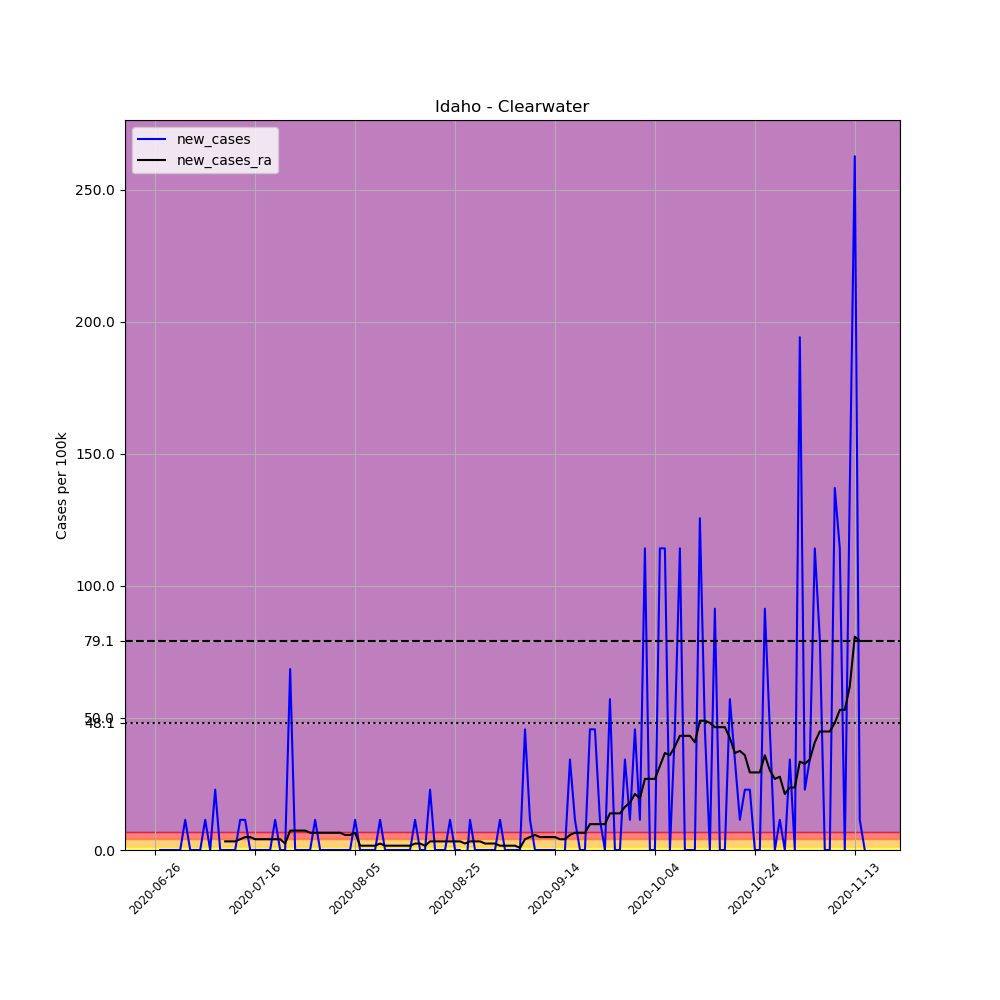

Source data for this figure (header and first rows):
, date, county, state, fips, cases, deaths, COUNTY, STNAME, CTYNAME, POPESTIMATE2019, per_100k, new_cases, new_cases_ra
700788, 2020-06-26, Clearwater, Idaho, 16035, 1, 0, 35, Idaho, Clearwater, 8756, 11.42, , 
700789, 2020-06-27, Clearwater, Idaho, 16035, 1, 0, 35, Idaho, Clearwater, 8756, 11.42, 0.0, 
700790, 2020-06-28, Clearwater, Idaho, 16035, 1, 0, 35, Idaho, Clearwater, 8756, 11.42, 0.0, 
700791, 2020-06-29, Clearwater, Idaho, 16035, 1, 0, 35, Idaho, Clearwater, 8756, 11.42, 0.0, 
700792, 2020-06-30, Clearwater, Idaho, 16035, 1, 0, 35, Idaho, Clearwater, 8756, 11.42, 0.0, 
700793, 2020-07-01, Clearwater, Idaho, 16035, 1, 0, 35, Idaho, Clearwater, 8756, 11.42, 0.0, 
700794, 2020-07-02, Clearwater, Idaho, 16035, 2, 0, 35, Idaho, Clearwater, 8756, 22.84, 11.42, 
700795, 2020-07-03, Clearwater, Idaho, 16035, 2, 0, 35, Idaho, Clearwater, 8756, 22.84, 0.0, 
700796, 2020-07-04, Clearwater, Idaho, 16035, 2, 0, 35, Idaho, Clearwater, 8756, 22.84, 0.0, 
700797, 2020-07-05, Clearwater, Idaho, 16035, 2, 0, 35, Idaho, Clearwater, 8756, 22.84, 0.0, 
700798, 2020-07-06, Clearwater, Idaho, 16035, 3, 0, 35, Idaho, Clearwater, 8756, 34.26, 11.42, 
700799, 2020-07-07, Clearwater, Idaho, 16035, 3, 0, 35, Idaho, Clearwater, 8756, 34.26, 0.0, 
700800, 2020-07-08, Clearwater, Idaho, 16035, 5, 0, 35, Idaho, Clearwater, 8756, 57.1, 22.84, 
700801, 2020-07-09, Clearwater, Idaho, 16035, 5, 0, 35, Idaho, Clearwater, 8756, 57.1, 0.0, 
700802, 2020-07-10, Clearwater, Idaho, 16035, 5, 0, 35, Idaho, Clearwater, 8756, 57.1, 0.0, 3.263
700803, 2020-07-11, Clearwater, Idaho, 16035, 5, 0, 35, Idaho, Clearwater, 8756, 57.1, 0.0, 3.263
700804, 2020-07-12, Clearwater, Idaho, 16035, 5, 0, 35, Idaho, Clearwater, 8756, 57.1, 0.0, 3.263
700805, 2020-07-13, Clearwater, Idaho, 16035, 6, 0, 35, Idaho, Clearwater, 8756, 68.52, 11.42, 4.079
700806, 2020-07-14, Clearwater, Idaho, 16035, 7, 0, 35, Idaho, Clearwater, 8756, 79.95, 11.42, 4.895
700807, 2020-07-15, Clearwater, Idaho, 16035, 7, 0, 35, Idaho, Clearwater, 8756, 79.95, 0.0, 4.895
700808, 2020-07-16, Clearwater, Idaho, 16035, 7, 0, 35, Idaho, Clearwater, 8756, 79.95, 0.0, 4.079
700809, 2020-07-17, Clearwater, Idaho, 16035, 7, 0, 35, Idaho, Clearwater, 8756, 79.95, 0.0, 4.079
700810, 2020-07-18, Clearwater, Idaho, 16035, 7, 0, 35, Idaho, Clearwater, 8756, 79.95, 0.0, 4.079
700811, 2020-07-19, Clearwater, Idaho, 16035, 7, 0, 35, Idaho, Clearwater, 8756, 79.95, 0.0, 4.079
700812, 2020-07-20, Clearwater, Idaho, 16035, 8, 0, 35, Idaho, Clearwater, 8756, 91.37, 11.42, 4.079
700813, 2020-07-21, Clearwater, Idaho, 16035, 8, 0, 35, Idaho, Clearwater, 8756, 91.37, 0.0, 4.079
700814, 2020-07-22, Clearwater, Idaho, 16035, 8, 0, 35, Idaho, Clearwater, 8756, 91.37, 0.0, 2.447
700815, 2020-07-23, Clearwater, Idaho, 16035, 14, 0, 35, Idaho, Clearwater, 8756, 159.9, 68.52, 7.342
700816, 2020-07-24, Clearwater, Idaho, 16035, 14, 0, 35, Idaho, Clearwater, 8756, 159.9, 0.0, 7.342
700817, 2020-07-25, Clearwater, Idaho, 16035, 14, 0, 35, Idaho, Clearwater, 8756, 159.9, 0.0, 7.342
700818, 2020-07-26, Clearwater, Idaho, 16035, 14, 0, 35, Idaho, Clearwater, 8756, 159.9, 0.0, 7.342
700819, 2020-07-27, Clearwater, Idaho, 16035, 14, 0, 35, Idaho, Clearwater, 8756, 159.9, 0.0, 6.526
700820, 2020-07-28, Clearwater, Idaho, 16035, 15, 0, 35, Idaho, Clearwater, 8756, 171.3, 11.42, 6.526
700821, 2020-07-29, Clearwater, Idaho, 16035, 15, 0, 35, Idaho, Clearwater, 8756, 171.3, 0.0, 6.526
700822, 2020-07-30, Clearwater, Idaho, 16035, 15, 0, 35, Idaho, Clearwater, 8756, 171.3, 0.0, 6.526
700823, 2020-07-31, Clearwater, Idaho, 16035, 15, 0, 35, Idaho, Clearwater, 8756, 171.3, 0.0, 6.526
700824, 2020-08-01, Clearwater, Idaho, 16035, 15, 0, 35, Idaho, Clearwater, 8756, 171.3, 0.0, 6.526
700825, 2020-08-02, Clearwater, Idaho, 16035, 15, 0, 35, Idaho, Clearwater, 8756, 171.3, 0.0, 6.526
700826, 2020-08-03, Clearwater, Idaho, 16035, 15, 0, 35, Idaho, Clearwater, 8756, 171.3, 0.0, 5.71
700827, 2020-08-04, Clearwater, Idaho, 16035, 15, 0, 35, Idaho, Clearwater, 8756, 171.3, 0.0, 5.71
700828, 2020-08-05, Clearwater, Idaho, 16035, 16, 0, 35, Idaho, Clearwater, 8756, 182.7, 11.42, 6.526
700829, 2020-08-06, Clearwater, Idaho, 16035, 16, 0, 35, Idaho, Clearwater, 8756, 182.7, 0.0, 1.632
700830, 2020-08-07, Clearwater, Idaho, 16035, 16, 0, 35, Idaho, Clearwater, 8756, 182.7, 0.0, 1.632
700831, 2020-08-08, Clearwater, Idaho, 16035, 16, 0, 35, Idaho, Clearwater, 8756, 182.7, 0.0, 1.632
700832, 2020-08-09, Clearwater, Idaho, 16035, 16, 0, 35, Idaho, Clearwater, 8756, 182.7, 0.0, 1.632
700833, 2020-08-10, Clearwater, Idaho, 16035, 17, 0, 35, Idaho, Clearwater, 8756, 194.2, 11.42, 2.447
700834, 2020-08-11, Clearwater, Idaho, 16035, 17, 0, 35, Idaho, Clearwater, 8756, 194.2, 0.0, 1.632
700835, 2020-08-12, Clearwater, Idaho, 16035, 17, 0, 35, Idaho, Clearwater, 8756, 194.2, 0.0, 1.632
700836, 2020-08-13, Clearwater, Idaho, 16035, 17, 0, 35, Idaho, Clearwater, 8756, 194.2, 0.0, 1.632
700837, 2020-08-14, Clearwater, Idaho, 16035, 17, 0, 35, Idaho, Clearwater, 8756, 194.2, 0.0, 1.632
700838, 2020-08-15, Clearwater, Idaho, 16035, 17, 0, 35, Idaho, Clearwater, 8756, 194.2, 0.0, 1.632
700839, 2020-08-16, Clearwater, Idaho, 16035, 17, 0, 35, Idaho, Clearwater, 8756, 194.2, 0.0, 1.632
700840, 2020-08-17, Clearwater, Idaho, 16035, 18, 0, 35, Idaho, Clearwater, 8756, 205.6, 11.42, 2.447
700841, 2020-08-18, Clearwater, Idaho, 16035, 18, 0, 35, Idaho, Clearwater, 8756, 205.6, 0.0, 2.447
700842, 2020-08-19, Clearwater, Idaho, 16035, 18, 0, 35, Idaho, Clearwater, 8756, 205.6, 0.0, 1.632
700843, 2020-08-20, Clearwater, Idaho, 16035, 20, 0, 35, Idaho, Clearwater, 8756, 228.4, 22.84, 3.263
700844, 2020-08-21, Clearwater, Idaho, 16035, 20, 0, 35, Idaho, Clearwater, 8756, 228.4, 0.0, 3.263
700845, 2020-08-22, Clearwater, Idaho, 16035, 20, 0, 35, Idaho, Clearwater, 8756, 228.4, 0.0, 3.263
700846, 2020-08-23, Clearwater, Idaho, 16035, 20, 0, 35, Idaho, Clearwater, 8756, 228.4, 0.0, 3.263
700847, 2020-08-24, Clearwater, Idaho, 16035, 21, 0, 35, Idaho, Clearwater, 8756, 239.8, 11.42, 3.263
... 83 more rows
